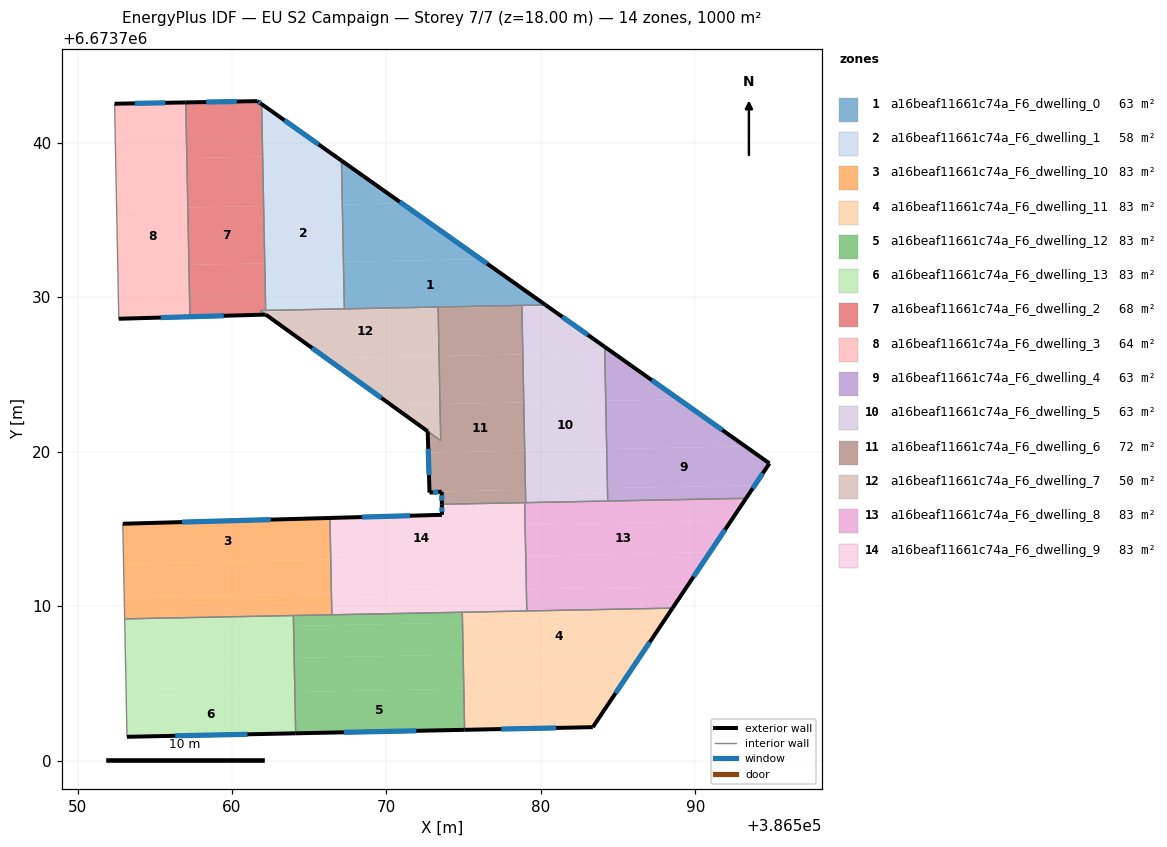
=== STOREY PLAN SPEC (per zone: floor XY polygon, exterior-wall plan segments, windows/doors) ===
zone 1: a16beaf11661c74a_F6_dwelling_0  (62.5 m²)
  floor: (386580.30, 6673729.51) (386567.28, 6673729.25) (386567.22, 6673732.30) (386576.11, 6673732.47)
  floor: (386576.11, 6673732.47) (386567.22, 6673732.30) (386567.14, 6673736.01) (386571.00, 6673736.08)
  floor: (386571.00, 6673736.08) (386567.14, 6673736.01) (386567.09, 6673738.85)
  exterior wall: (386580.30, 6673729.51) – (386567.09, 6673738.85)  [16.2 m]
    window: (386576.52, 6673732.18) – (386570.86, 6673736.18)  [8.9 m²]
  interior walls: 4
zone 2: a16beaf11661c74a_F6_dwelling_1  (58.5 m²)
  floor: (386567.09, 6673738.85) (386567.14, 6673736.01) (386562.05, 6673735.91) (386561.99, 6673739.11) (386566.59, 6673739.20)
  floor: (386566.59, 6673739.20) (386561.99, 6673739.11) (386561.92, 6673742.51)
  floor: (386567.14, 6673736.01) (386567.22, 6673732.30) (386562.12, 6673732.20) (386562.05, 6673735.91)
  floor: (386567.22, 6673732.30) (386567.28, 6673729.25) (386562.18, 6673729.15) (386562.12, 6673732.20)
  exterior wall: (386567.09, 6673738.85) – (386561.92, 6673742.51)  [6.3 m]
    window: (386565.61, 6673739.90) – (386563.40, 6673741.46)  [3.5 m²]
  interior walls: 3
zone 3: a16beaf11661c74a_F6_dwelling_10  (83.4 m²)
  floor: (386566.40, 6673713.01) (386566.44, 6673710.84) (386553.03, 6673710.58) (386552.98, 6673712.75)
  floor: (386566.44, 6673710.84) (386566.47, 6673709.45) (386553.05, 6673709.18) (386553.03, 6673710.58)
  floor: (386566.34, 6673715.71) (386566.40, 6673713.01) (386552.98, 6673712.75) (386552.93, 6673715.34)
  exterior wall: (386566.34, 6673715.71) – (386552.93, 6673715.34)  [13.4 m]
    window: (386562.51, 6673715.61) – (386556.76, 6673715.45)  [7.4 m²]
  interior walls: 4
zone 4: a16beaf11661c74a_F6_dwelling_11  (83.4 m²)
  floor: (386588.07, 6673709.20) (386586.66, 6673707.10) (386574.97, 6673706.87) (386574.93, 6673708.94)
  floor: (386586.66, 6673707.10) (386585.16, 6673704.86) (386575.01, 6673704.66) (386574.97, 6673706.87)
  floor: (386588.52, 6673709.88) (386588.07, 6673709.20) (386574.93, 6673708.94) (386574.91, 6673709.61)
  floor: (386585.16, 6673704.86) (386583.36, 6673702.17) (386575.06, 6673702.00) (386575.01, 6673704.66)
  exterior wall: (386583.36, 6673702.17) – (386588.52, 6673709.88)  [9.3 m]
    window: (386584.84, 6673704.37) – (386587.05, 6673707.67)  [5.1 m²]
  exterior wall: (386575.06, 6673702.00) – (386583.36, 6673702.17)  [8.3 m]
    window: (386577.43, 6673702.05) – (386580.99, 6673702.12)  [4.6 m²]
  interior walls: 3
zone 5: a16beaf11661c74a_F6_dwelling_12  (83.4 m²)
  floor: (386574.93, 6673708.94) (386574.97, 6673706.87) (386564.03, 6673706.66) (386563.99, 6673708.72)
  floor: (386575.01, 6673704.66) (386575.06, 6673702.00) (386564.12, 6673701.77) (386564.07, 6673704.44)
  floor: (386574.97, 6673706.87) (386575.01, 6673704.66) (386564.07, 6673704.44) (386564.03, 6673706.66)
  floor: (386574.91, 6673709.61) (386574.93, 6673708.94) (386563.99, 6673708.72) (386563.98, 6673709.40)
  exterior wall: (386564.12, 6673701.77) – (386575.06, 6673702.00)  [10.9 m]
    window: (386567.25, 6673701.84) – (386571.94, 6673701.93)  [6.0 m²]
  interior walls: 4
zone 6: a16beaf11661c74a_F6_dwelling_13  (83.4 m²)
  floor: (386564.03, 6673706.66) (386564.07, 6673704.44) (386553.15, 6673704.23) (386553.11, 6673706.44)
  floor: (386564.07, 6673704.44) (386564.12, 6673701.77) (386553.20, 6673701.55) (386553.15, 6673704.23)
  floor: (386563.99, 6673708.72) (386564.03, 6673706.66) (386553.11, 6673706.44) (386553.07, 6673708.51)
  floor: (386563.97, 6673709.40) (386563.99, 6673708.72) (386553.07, 6673708.51) (386553.05, 6673709.18)
  exterior wall: (386553.20, 6673701.54) – (386564.12, 6673701.77)  [10.9 m]
    window: (386556.32, 6673701.61) – (386561.00, 6673701.71)  [6.0 m²]
  interior walls: 3
zone 7: a16beaf11661c74a_F6_dwelling_2  (68.0 m²)
  floor: (386561.92, 6673742.51) (386561.99, 6673739.11) (386557.08, 6673739.01) (386557.01, 6673742.62) (386561.65, 6673742.70)
  floor: (386561.99, 6673739.11) (386562.05, 6673735.91) (386557.14, 6673735.81) (386557.08, 6673739.01)
  floor: (386562.05, 6673735.91) (386562.12, 6673732.20) (386557.21, 6673732.10) (386557.14, 6673735.81)
  floor: (386562.12, 6673732.20) (386562.18, 6673729.15) (386561.83, 6673729.14) (386562.19, 6673728.88) (386552.67, 6673728.61) (386557.28, 6673728.75) (386557.27, 6673729.06) (386557.21, 6673732.10)
  exterior wall: (386561.65, 6673742.70) – (386557.01, 6673742.62)  [4.6 m]
    window: (386560.32, 6673742.68) – (386558.33, 6673742.64)  [2.6 m²]
  exterior wall: (386561.92, 6673742.51) – (386561.65, 6673742.70)  [0.3 m]
    window: (386561.84, 6673742.56) – (386561.72, 6673742.65)  [0.2 m²]
  exterior wall: (386552.67, 6673728.61) – (386562.19, 6673728.88)  [9.5 m]
    window: (386555.39, 6673728.69) – (386559.47, 6673728.80)  [5.2 m²]
  interior walls: 6
zone 8: a16beaf11661c74a_F6_dwelling_3  (64.0 m²)
  floor: (386557.14, 6673735.81) (386557.21, 6673732.10) (386552.61, 6673732.01) (386552.53, 6673735.72)
  floor: (386557.01, 6673742.62) (386557.08, 6673739.01) (386552.47, 6673738.92) (386552.40, 6673742.53)
  floor: (386557.21, 6673732.10) (386557.28, 6673728.75) (386552.67, 6673728.62) (386552.61, 6673732.01)
  floor: (386557.08, 6673739.01) (386557.14, 6673735.81) (386552.53, 6673735.72) (386552.47, 6673738.92)
  exterior wall: (386557.01, 6673742.62) – (386552.40, 6673742.53)  [4.6 m]
    window: (386555.69, 6673742.59) – (386553.72, 6673742.56)  [2.5 m²]
  interior walls: 4
zone 9: a16beaf11661c74a_F6_dwelling_4  (62.5 m²)
  floor: (386594.80, 6673719.25) (386593.85, 6673717.83) (386584.31, 6673717.64) (386584.26, 6673720.18) (386593.24, 6673720.35)
  floor: (386593.85, 6673717.83) (386593.78, 6673717.73) (386593.28, 6673716.99) (386584.33, 6673716.81) (386584.31, 6673717.64)
  floor: (386593.24, 6673720.35) (386584.26, 6673720.18) (386584.20, 6673723.30) (386588.94, 6673723.39)
  floor: (386588.94, 6673723.39) (386584.20, 6673723.30) (386584.14, 6673726.41) (386584.66, 6673726.42)
  floor: (386584.66, 6673726.42) (386584.14, 6673726.41) (386584.13, 6673726.79)
  exterior wall: (386594.80, 6673719.25) – (386584.13, 6673726.79)  [13.1 m]
    window: (386591.75, 6673721.40) – (386587.18, 6673724.64)  [7.2 m²]
  exterior wall: (386593.28, 6673716.99) – (386594.80, 6673719.25)  [2.7 m]
    window: (386593.72, 6673717.63) – (386594.37, 6673718.60)  [1.5 m²]
  interior walls: 2
zone 10: a16beaf11661c74a_F6_dwelling_5  (62.5 m²)
  floor: (386584.20, 6673723.30) (386584.26, 6673720.18) (386578.95, 6673720.07) (386578.89, 6673723.19)
  floor: (386584.26, 6673720.18) (386584.31, 6673717.64) (386579.00, 6673717.54) (386578.95, 6673720.07)
  floor: (386584.14, 6673726.41) (386584.20, 6673723.30) (386578.89, 6673723.19) (386578.83, 6673726.30)
  floor: (386584.13, 6673726.79) (386584.14, 6673726.41) (386578.83, 6673726.30) (386578.77, 6673729.40) (386580.41, 6673729.43)
  floor: (386584.31, 6673717.64) (386584.33, 6673716.81) (386579.02, 6673716.71) (386579.00, 6673717.54)
  floor: (386580.41, 6673729.43) (386578.77, 6673729.40) (386578.77, 6673729.48) (386580.30, 6673729.51)
  exterior wall: (386584.13, 6673726.79) – (386580.30, 6673729.51)  [4.7 m]
    window: (386583.04, 6673727.57) – (386581.39, 6673728.73)  [2.6 m²]
  interior walls: 4
zone 11: a16beaf11661c74a_F6_dwelling_6  (72.2 m²)
  floor: (386578.83, 6673726.30) (386578.89, 6673723.19) (386573.47, 6673723.09) (386573.41, 6673726.20)
  floor: (386578.77, 6673729.40) (386578.83, 6673726.30) (386573.41, 6673726.20) (386573.35, 6673729.29)
  floor: (386578.89, 6673723.19) (386578.95, 6673720.07) (386572.71, 6673719.95) (386572.67, 6673721.32) (386573.52, 6673720.72) (386573.47, 6673723.09)
  floor: (386578.77, 6673729.48) (386578.77, 6673729.40) (386573.35, 6673729.29) (386573.35, 6673729.37)
  floor: (386578.95, 6673720.07) (386579.00, 6673717.54) (386572.79, 6673717.42) (386572.71, 6673719.95)
  floor: (386579.00, 6673717.54) (386579.02, 6673716.71) (386573.60, 6673716.60) (386573.58, 6673717.42) (386572.79, 6673717.35) (386572.79, 6673717.42)
  exterior wall: (386573.58, 6673717.42) – (386573.59, 6673716.60)  [0.8 m]
    window: (386573.58, 6673717.18) – (386573.59, 6673716.83)  [0.4 m²]
  exterior wall: (386572.79, 6673717.35) – (386573.58, 6673717.42)  [0.8 m]
    window: (386573.02, 6673717.37) – (386573.35, 6673717.40)  [0.4 m²]
  exterior wall: (386572.67, 6673721.32) – (386572.79, 6673717.35)  [4.0 m]
    window: (386572.71, 6673720.19) – (386572.76, 6673718.49)  [2.2 m²]
  interior walls: 6
zone 12: a16beaf11661c74a_F6_dwelling_7  (49.9 m²)
  floor: (386573.35, 6673729.29) (386573.41, 6673726.20) (386566.11, 6673726.05) (386562.19, 6673728.88) (386561.93, 6673729.07)
  floor: (386573.41, 6673726.20) (386573.47, 6673723.09) (386570.31, 6673723.03) (386566.11, 6673726.05)
  floor: (386573.47, 6673723.09) (386573.52, 6673720.72) (386572.67, 6673721.32) (386570.31, 6673723.03)
  floor: (386573.35, 6673729.37) (386573.35, 6673729.29) (386561.93, 6673729.07) (386562.19, 6673728.88) (386561.83, 6673729.14)
  exterior wall: (386562.19, 6673728.88) – (386572.67, 6673721.32)  [12.9 m]
    window: (386565.19, 6673726.72) – (386569.68, 6673723.48)  [7.1 m²]
  interior walls: 6
zone 13: a16beaf11661c74a_F6_dwelling_8  (83.4 m²)
  floor: (386593.28, 6673716.99) (386592.31, 6673715.54) (386578.98, 6673715.28) (386578.95, 6673716.71)
  floor: (386590.95, 6673713.50) (386590.88, 6673713.39) (386589.47, 6673711.29) (386579.06, 6673711.09) (386579.02, 6673713.26)
  floor: (386589.47, 6673711.29) (386588.52, 6673709.88) (386579.09, 6673709.69) (386579.06, 6673711.09)
  floor: (386592.31, 6673715.54) (386590.95, 6673713.50) (386579.02, 6673713.26) (386578.98, 6673715.28)
  exterior wall: (386588.52, 6673709.88) – (386593.28, 6673716.99)  [8.6 m]
    window: (386589.88, 6673711.91) – (386591.92, 6673714.95)  [4.7 m²]
  interior walls: 5
zone 14: a16beaf11661c74a_F6_dwelling_9  (83.4 m²)
  floor: (386579.06, 6673711.09) (386579.09, 6673709.69) (386566.47, 6673709.45) (386566.44, 6673710.84)
  floor: (386579.02, 6673713.26) (386579.06, 6673711.09) (386566.44, 6673710.84) (386566.40, 6673713.01)
  floor: (386578.95, 6673716.71) (386578.98, 6673715.28) (386573.61, 6673715.17) (386573.59, 6673716.46) (386573.59, 6673716.60)
  floor: (386578.98, 6673715.28) (386579.02, 6673713.26) (386566.40, 6673713.01) (386566.34, 6673715.71) (386573.60, 6673715.92) (386573.60, 6673716.14) (386573.61, 6673715.17)
  exterior wall: (386573.59, 6673716.60) – (386573.60, 6673715.92)  [0.7 m]
    window: (386573.59, 6673716.40) – (386573.60, 6673716.11)  [0.4 m²]
  exterior wall: (386573.60, 6673715.92) – (386566.34, 6673715.71)  [7.3 m]
    window: (386571.52, 6673715.86) – (386568.42, 6673715.77)  [4.0 m²]
  interior walls: 5

=== DERIVED (storey summary) ===
Building: EU S2 Campaign
Storey: 7 of 7  (floor level z = 18.00 m)
Storey gross floor area: 1000.3 m²
Zones on this storey: 14
  - a16beaf11661c74a_F6_dwelling_0: floor 62.5 m²; exterior wall 16.2 m (48.5 m²); 1 window(s) 8.9 m²; WWR 18.4%
  - a16beaf11661c74a_F6_dwelling_1: floor 58.5 m²; exterior wall 6.3 m (19.0 m²); 1 window(s) 3.5 m²; WWR 18.4%
  - a16beaf11661c74a_F6_dwelling_10: floor 83.4 m²; exterior wall 13.4 m (40.2 m²); 1 window(s) 7.4 m²; WWR 18.4%
  - a16beaf11661c74a_F6_dwelling_11: floor 83.4 m²; exterior wall 17.6 m (52.7 m²); 2 window(s) 9.7 m²; WWR 18.4%
  - a16beaf11661c74a_F6_dwelling_12: floor 83.4 m²; exterior wall 10.9 m (32.8 m²); 1 window(s) 6.0 m²; WWR 18.4%
  - a16beaf11661c74a_F6_dwelling_13: floor 83.4 m²; exterior wall 10.9 m (32.8 m²); 1 window(s) 6.0 m²; WWR 18.4%
  - a16beaf11661c74a_F6_dwelling_2: floor 68.0 m²; exterior wall 14.5 m (43.5 m²); 3 window(s) 8.0 m²; WWR 18.4%
  - a16beaf11661c74a_F6_dwelling_3: floor 64.0 m²; exterior wall 4.6 m (13.8 m²); 1 window(s) 2.5 m²; WWR 18.4%
  - a16beaf11661c74a_F6_dwelling_4: floor 62.5 m²; exterior wall 15.8 m (47.4 m²); 2 window(s) 8.7 m²; WWR 18.4%
  - a16beaf11661c74a_F6_dwelling_5: floor 62.5 m²; exterior wall 4.7 m (14.1 m²); 1 window(s) 2.6 m²; WWR 18.4%
  - a16beaf11661c74a_F6_dwelling_6: floor 72.2 m²; exterior wall 5.6 m (16.7 m²); 3 window(s) 3.1 m²; WWR 18.4%
  - a16beaf11661c74a_F6_dwelling_7: floor 49.9 m²; exterior wall 12.9 m (38.8 m²); 1 window(s) 7.1 m²; WWR 18.4%
  - a16beaf11661c74a_F6_dwelling_8: floor 83.4 m²; exterior wall 8.6 m (25.7 m²); 1 window(s) 4.7 m²; WWR 18.4%
  - a16beaf11661c74a_F6_dwelling_9: floor 83.4 m²; exterior wall 7.9 m (23.8 m²); 2 window(s) 4.4 m²; WWR 18.4%
Zone adjacency (shared interzone walls):
  - a16beaf11661c74a_F6_dwelling_0 ↔ a16beaf11661c74a_F6_dwelling_1
  - a16beaf11661c74a_F6_dwelling_0 ↔ a16beaf11661c74a_F6_dwelling_5
  - a16beaf11661c74a_F6_dwelling_0 ↔ a16beaf11661c74a_F6_dwelling_6
  - a16beaf11661c74a_F6_dwelling_0 ↔ a16beaf11661c74a_F6_dwelling_7
  - a16beaf11661c74a_F6_dwelling_1 ↔ a16beaf11661c74a_F6_dwelling_2
  - a16beaf11661c74a_F6_dwelling_1 ↔ a16beaf11661c74a_F6_dwelling_7
  - a16beaf11661c74a_F6_dwelling_10 ↔ a16beaf11661c74a_F6_dwelling_12
  - a16beaf11661c74a_F6_dwelling_10 ↔ a16beaf11661c74a_F6_dwelling_13
  - a16beaf11661c74a_F6_dwelling_10 ↔ a16beaf11661c74a_F6_dwelling_9
  - a16beaf11661c74a_F6_dwelling_11 ↔ a16beaf11661c74a_F6_dwelling_12
  - a16beaf11661c74a_F6_dwelling_11 ↔ a16beaf11661c74a_F6_dwelling_8
  - a16beaf11661c74a_F6_dwelling_11 ↔ a16beaf11661c74a_F6_dwelling_9
  - a16beaf11661c74a_F6_dwelling_12 ↔ a16beaf11661c74a_F6_dwelling_13
  - a16beaf11661c74a_F6_dwelling_12 ↔ a16beaf11661c74a_F6_dwelling_9
  - a16beaf11661c74a_F6_dwelling_2 ↔ a16beaf11661c74a_F6_dwelling_3
  - a16beaf11661c74a_F6_dwelling_2 ↔ a16beaf11661c74a_F6_dwelling_7
  - a16beaf11661c74a_F6_dwelling_4 ↔ a16beaf11661c74a_F6_dwelling_5
  - a16beaf11661c74a_F6_dwelling_4 ↔ a16beaf11661c74a_F6_dwelling_8
  - a16beaf11661c74a_F6_dwelling_5 ↔ a16beaf11661c74a_F6_dwelling_6
  - a16beaf11661c74a_F6_dwelling_5 ↔ a16beaf11661c74a_F6_dwelling_8
  - a16beaf11661c74a_F6_dwelling_6 ↔ a16beaf11661c74a_F6_dwelling_7
  - a16beaf11661c74a_F6_dwelling_6 ↔ a16beaf11661c74a_F6_dwelling_8
  - a16beaf11661c74a_F6_dwelling_6 ↔ a16beaf11661c74a_F6_dwelling_9
  - a16beaf11661c74a_F6_dwelling_8 ↔ a16beaf11661c74a_F6_dwelling_9